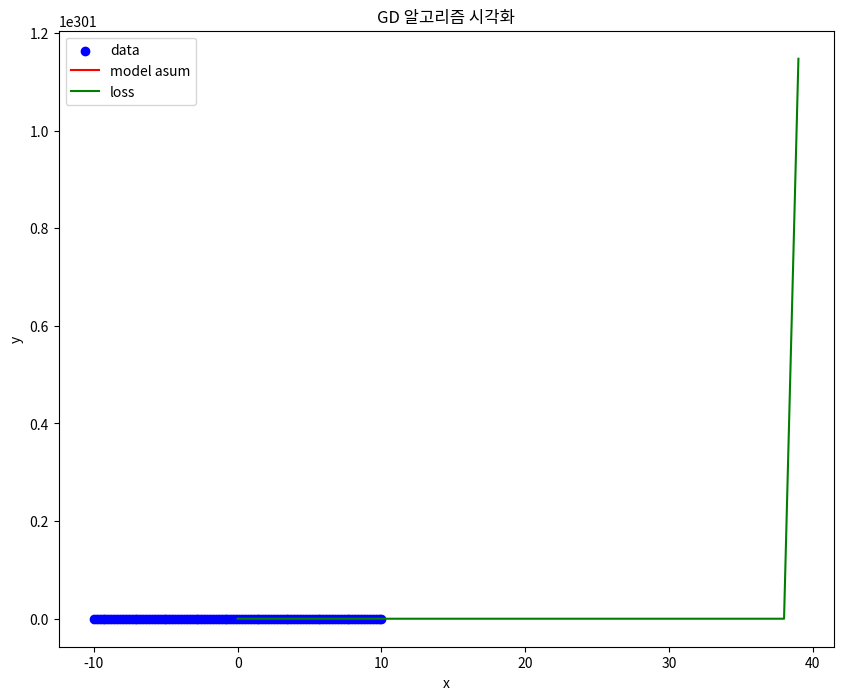

This chart was generated by the following Python code:
import numpy as np
import matplotlib.pyplot as plt
import matplotlib.animation as animation

# 선형 회귀 모델 예시
x = np.linspace(-10, 10, 100)
y = 2 * x + 1 + np.random.normal(0, 0.5, 100)

def model(x, w, b):
  return w * x + b

def loss(y_pred, y_true):
  return np.mean((y_pred - y_true)**2)

def visualize(x, y, w, b, losses, algo_name):
  # 모델 예측값 계산
  y_pred = model(x, w[-1], b[-1])

  # 그래프 초기화
  fig, ax = plt.subplots(figsize=(10, 8))
  ax.set_title(f"{algo_name} 알고리즘 시각화")
  ax.set_xlabel("x")
  ax.set_ylabel("y")
  ax.scatter(x, y, c="blue", label="data")
  line, = ax.plot(x, y_pred, c="red", label="model asum")
  loss_line, = ax.plot(losses, c="green", label="loss")
  plt.legend()

  # 애니메이션 함수
  def animate(i):
    # 모델 업데이트
    y_pred_new = model(x, w[i], b[i])
    
    # 그래프 업데이트
    line.set_ydata(y_pred_new)
    loss_line.set_data(list(range(i+1)), losses[:i+1])
    
    # 이전 예측값 라인 제거 (애니메이션 자연스러움 향상)
    if i > 0:
      ax.lines.remove(line)
    line = ax.plot(x, y_pred_new, c="red", label="모델 예측")
    
    return line, loss_line

  # 애니메이션 시작
  anim = animation.FuncAnimation(fig, animate, interval=10, frames=len(losses))
  plt.show()



def gd(x, y, w_init, b_init, eta, n_iter):
  w = [w_init]
  b = [b_init]
  losses = []
  
  for i in range(n_iter):
    # 예측값 계산
    y_pred = model(x, w[-1], b[-1])
    
    # 손실값 계산
    loss_val = loss(y_pred, y)
    losses.append(loss_val)
    
    # 기울기 계산
    dw = 2 * np.mean((y_pred - y) * x)
    db = 2 * np.mean(y_pred - y)
    
    # 가중치 업데이트
    w.append(w[-1] - eta * dw)
    b.append(b[-1] - eta * db)
  
  return w, b, losses


w_gd, b_gd, losses_gd = gd(x, y, 0.01, 0.01, 100, n_iter=100)
visualize(x, y, w_gd, b_gd, losses_gd, "GD")